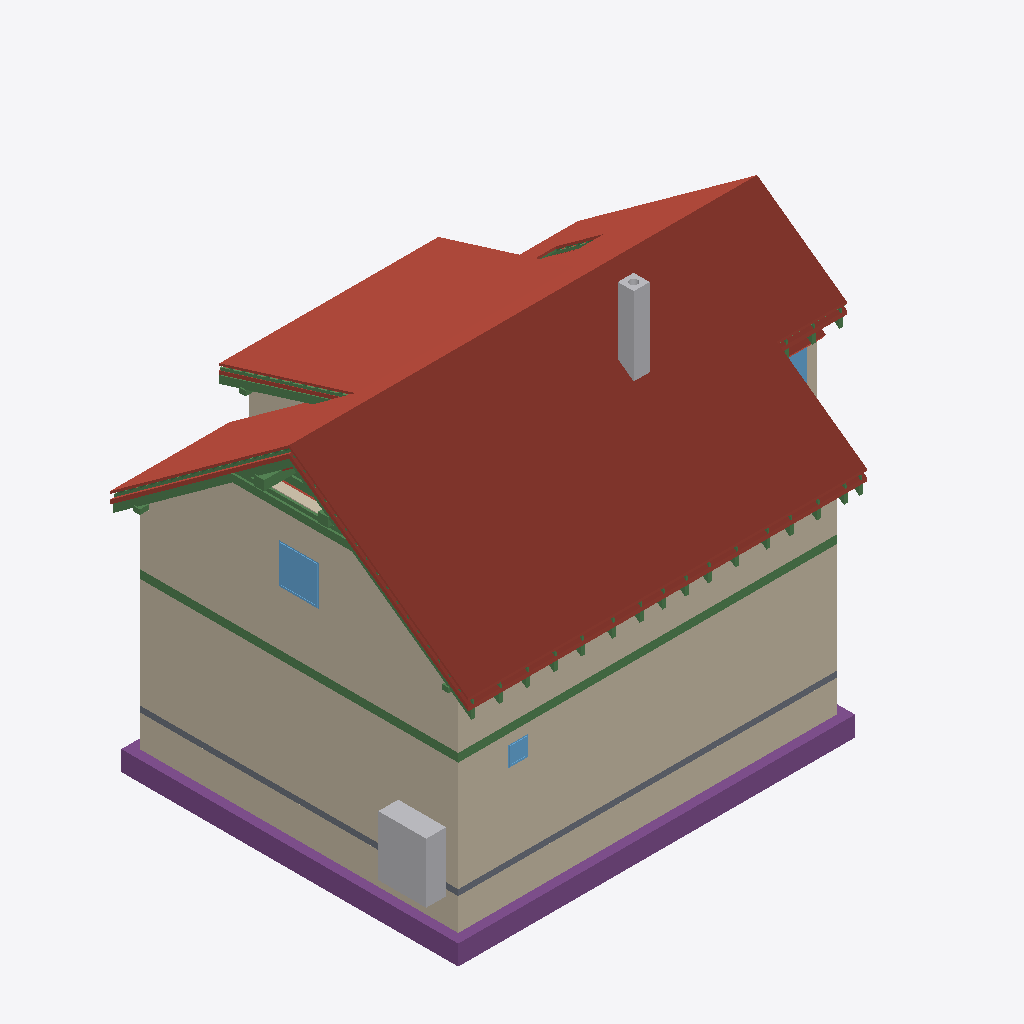
Isometric view of an IFC building model (IFC-SPF (STEP), schema IFC4, length unit metre), seen from the south-west, elements coloured by IFC class: 35 beams (green), 23 roofs (red-brown), 14 walls (beige), 5 footings (purple), 3 windows (light blue), 2 other elements (light grey), 1 slab (grey).
Extent 12.3 m × 9.0 m × 9.9 m (x, y, z). Storeys (13): Foundations at 0.00 m; Ground floor at 0.00 m; Upper floor at 2.96 m; Roof - -1: Thermal insulation under rafters at 2.96 m; Roof - -2: Vapour barrier at 2.96 m; Roof - -3: Gypsum plasterboard at 2.96 m; Roof - 0: Rafters at 2.96 m; Roof - 0a: Collar ties at 2.96 m; Roof - +1: Wood fiberboard at 2.96 m; Roof - +2: Underlay at 2.96 m; Roof - +3: Counter-battens at 2.96 m; Roof - +4: Tile battens at 2.96 m; Roof - +5: Tiles at 2.96 m. Elements (453): 277 IfcBeam, 83 IfcSlab, 44 IfcWall, 14 IfcFurniture, 8 IfcDoor, 8 IfcFooting, 8 IfcWindow, 5 IfcSanitaryTerminal, 3 IfcCovering, 2 IfcStair, 1 IfcChimney.

HEADER;
FILE_DESCRIPTION(('ViewDefinition[DesignTransferView]'),'2;1');
FILE_NAME('/dev/null','2026-09-29T10:54:45+02:00',(''),(''),'IfcOpenShell 0.8.5','IfcOpenShell 0.8.5','Nobody');
FILE_SCHEMA(('IFC4'));
ENDSEC;
DATA;
#1=IFCPROJECT('3GMxCY09jAIx4PbeUvHJ$a',$,'My house',$,$,$,$,(#10,#15),#5);
#19=IFCSITE('3U4bM6eAD9nfpee8rY$yz$',$,'Site',$,$,#32716,$,$,$,$,$,$,$,$);
#20=IFCBUILDING('0iLYBpoKHAFQrzubK04E1P',$,'My house',$,$,#32721,$,$,$,$,$,$);
#33=IFCBUILDINGSTOREY('3_qmtdI_b8QRcJeHWSEQ6r',$,'Foundations',$,$,#32726,$,$,$,0.0);
#40=IFCBUILDINGSTOREY('0rPJmOXC535fwo7geFEukx',$,'Ground floor',$,$,#32731,$,$,$,0.0);
#46=IFCBUILDINGSTOREY('0YMi4_OB53R8ZFsQmr8dXN',$,'Upper floor',$,$,#32736,$,$,$,2.96);
#14337=IFCBUILDINGSTOREY('2WSHYnb7DB5PNf0AsZLxE4',$,'Roof - -1: Thermal insulation under rafters','Visibility container for Thermal insulation under rafters','ROOF_LAYER',#32741,$,$,$,2.96);
#14343=IFCBUILDINGSTOREY('2N62zg5NrCzB7Mn_GqLHMt',$,'Roof - -2: Vapour barrier','Visibility container for Vapour barrier','ROOF_LAYER',#32746,$,$,$,2.96);
#14349=IFCBUILDINGSTOREY('3ePOuEt5rC0B3xDiO3ALCU',$,'Roof - -3: Gypsum plasterboard','Visibility container for Gypsum plasterboard','ROOF_LAYER',#32751,$,$,$,2.96);
#14355=IFCBUILDINGSTOREY('28_zrqFaH1$Pv5x77zn90l',$,'Roof - 0: Rafters','Visibility container for Rafters','ROOF_LAYER',#32756,$,$,$,2.96);
#14361=IFCBUILDINGSTOREY('0UyfFFELfCUuWVKwDlXHGu',$,'Roof - 0a: Collar ties','Visibility container for Collar ties','ROOF_LAYER',#32761,$,$,$,2.96);
#14367=IFCBUILDINGSTOREY('1VJPlQhFjDixx$uggvBiGB',$,'Roof - +1: Wood fiberboard','Visibility container for Wood fiberboard','ROOF_LAYER',#32766,$,$,$,2.96);
#14373=IFCBUILDINGSTOREY('1A5tmFdNnAEx_602OojUKK',$,'Roof - +2: Underlay','Visibility container for Roofing underlay','ROOF_LAYER',#32771,$,$,$,2.96);
#14379=IFCBUILDINGSTOREY('3SmAiEjxvAYOppXjgqHfwk',$,'Roof - +3: Counter-battens','Visibility container for Counter-battens','ROOF_LAYER',#32776,$,$,$,2.96);
#14385=IFCBUILDINGSTOREY('22hthQH$r0$gDtcHNf44e4',$,'Roof - +4: Tile battens','Visibility container for Tile battens','ROOF_LAYER',#32781,$,$,$,2.96);
#14391=IFCBUILDINGSTOREY('1BUYYDyfb1Q9k$ePJbFsc8',$,'Roof - +5: Tiles','Visibility container for Roof tiles','ROOF_LAYER',#32786,$,$,$,2.96);
#15457=IFCSLAB('1nioJqY1f0mhvAgTVb$C4E',$,'Street segment 2 roof tiles',$,$,#34511,#15486,$,.ROOF.);
#259=IFCWALL('0plG6VAqz978inXpMtkYyV',$,'Wall 1',$,$,#34786,#280,$,$);
#15841=IFCSLAB('28oFSwNVf8Cvhr2cwGLoK_',$,'Street segment 3 roof tiles',$,$,#34541,#15870,$,.ROOF.);
#285=IFCWALL('135ePfCbrB5Buee_TwMY6e',$,'Wall 2',$,$,#34791,#305,$,$);
#13011=IFCWALL('3AHptBsG10fRemy$sqRejX',$,'Wall 9',$,$,#34921,#13055,$,$);
#15151=IFCSLAB('2wjT8VCY94xvW93bu7tXQl',$,'Street segment 1 roof tiles',$,$,#34486,#15180,$,.ROOF.);
#17371=IFCSLAB('1ZoHCt1Or1rwSUMcOGp5wA',$,'Dormer segment 2 roof tiles',$,$,#34646,#17400,$,.ROOF.);
#2390=IFCWALL('1W3ymx1hv14hNVC9JjJx99',$,'Wall 1',$,$,#34826,#2411,$,$);
#2595=IFCFOOTING('1OZOE_yeLFVeO$jkjUtLcu',$,'Strip footing 1',$,$,#34316,#2611,$,.STRIP_FOOTING.);
#12572=IFCWALL('1_L2540m17VRjpzm77N8OF',$,'Wall 2',$,$,#34886,#12592,$,$);
#14761=IFCSLAB('3zsIqzVKvFBefCb_GIX_pz',$,'Street segment 0 roof tiles',$,$,#34456,#14790,$,.ROOF.);
#2629=IFCFOOTING('3YhCdomXf1hxIMPQYqnXGG',$,'Strip footing 2',$,$,#34321,#2645,$,.STRIP_FOOTING.);
#2416=IFCWALL('0TMI3qs4fAM8ejbFrXfGC3',$,'Wall 2',$,$,#34831,#2436,$,$);
#17755=IFCSLAB('3EDjTUDkTABwTdUyPzYzw1',$,'Garden segment 3 roof tiles',$,$,#34676,#17784,$,.ROOF.);
#2886=IFCFURNITURE('1_UwX5LHj8h98GbtcdGq4Q',$,'Tepelné?Čerpadlo',$,'Tepelné?Čerpadlo',#35031,#2898,$,.USERDEFINED.);
#2357=IFCSLAB('3418hcV7z1HRXj4FqcwLDT',$,'Foundation base plate',$,$,#34381,#2370,$,.BASESLAB.);
#16320=IFCSLAB('16ZDAzEE9CXBo92AA$YTI$',$,'Garden segment 0 roof tiles',$,$,#34571,#16349,$,.ROOF.);
#1335=IFCBEAM('1$daZabaT3DAHfGC6FiScN',$,'Ring beam 1',$,'Ring beam',#32911,#1349,$,.BEAM.);
#4064=IFCCHIMNEY('0bx8Tcq2P6c84Dl968LN7J',$,'Main chimney',$,$,#34296,#4084,$,.NOTDEFINED.);
#1468=IFCBEAM('02Uh8eAN175ekYSbfyzIqZ',$,'Ring beam 2',$,'Ring beam',#32916,#1482,$,.BEAM.);
#17065=IFCSLAB('2U0qukMPf1qBxN0QzJsrPn',$,'Garden segment 2 above dormer roof tiles',$,$,#34621,#17094,$,.ROOF.);
#16818=IFCSLAB('0DU2k7v$DE0RRyO6EdW9Ab',$,'Garden segment 1 roof tiles',$,$,#34601,#16847,$,.ROOF.);
#14197=IFCWINDOW('08c4qwKW15fvKDC_7rMyvg',$,'Window 4',$,$,#38186,#14198,$,1.0,1.0,.WINDOW.,.SINGLE_PANEL.,$);
#15791=IFCSLAB('0rVw5yOTj7qhDTLrTGMrOJ',$,'Street segment 3 roofing underlay',$,$,#34536,#15820,$,.ROOF.);
#30949=IFCBEAM('3CPCYO2Hj3Pfchefe5X_XA',$,'Rafter 1',$,'RAFTER',#34286,#30980,$,.USERDEFINED.);
#15741=IFCSLAB('2KXcWSbyrEsPu18zbRgm5y',$,'Street segment 3 wood fiberboard',$,$,#34531,#15770,$,.ROOF.);
#30814=IFCBEAM('23VnozrXT85vHeL2mWB7_s',$,'Collar tie 28 right',$,$,#34271,#30845,$,.BEAM.);
#15407=IFCSLAB('3IJfAX0RP8U9M7L$tIWgpl',$,'Street segment 2 roofing underlay',$,$,#34506,#15436,$,.ROOF.);
#15357=IFCSLAB('1krL1fxq92dg72gY6iVALM',$,'Street segment 2 wood fiberboard',$,$,#34501,#15386,$,.ROOF.);
#29869=IFCBEAM('3Ph8ScrZj7ahHeG2a05tfH',$,'Rafter 1',$,'RAFTER',#34166,#29900,$,.USERDEFINED.);
#17655=IFCSLAB('1pXnpfMK54PeTuCuSuFS3C',$,'Garden segment 3 wood fiberboard',$,$,#34666,#17684,$,.ROOF.);
#30855=IFCBEAM('3Av$rnmtP6RgOBOiuAUSGL',$,'Rafter 1',$,'RAFTER',#34276,#30886,$,.USERDEFINED.);
#12597=IFCWALL('3NMez7ix5F1PN4RCU$nxPC',$,'Wall 3',$,$,#34891,#12617,$,$);
#30996=IFCBEAM('1WGAd3t0X4AgU3IyuEXtLK',$,'Garden counter-batten 28',$,$,#34291,#31027,$,.BEAM.);
#12854=IFCWALL('3ia$7Sl3b3rRhKNIx_eu06',$,'Wall 8',$,$,#34916,#12898,$,$);
#13552=IFCBEAM('2M1nIj5KHFVP0MrNLaFUes',$,'Garden purlin right',$,$,#32976,#13566,$,.BEAM.);
#12720=IFCWALL('1vjU75jmPDmvC5tLFPNnLR',$,'Wall 6',$,$,#34906,#12764,$,$);
#29916=IFCBEAM('2PDs$RbK18rxxR$8Fibx7$',$,'Dormer counter-batten 24',$,$,#34171,#29947,$,.BEAM.);
#788=IFCWINDOW('1xpHbkYa14wvLcbJ6uFLvS',$,'Window 1',$,$,#38151,#789,$,0.5,0.5,.WINDOW.,.SINGLE_PANEL.,$);
#17271=IFCSLAB('1V_GT0o9v88fvxkUyS9nuk',$,'Dormer segment 2 wood fiberboard',$,$,#34636,#17300,$,.ROOF.);
#30773=IFCBEAM('0sk3kMSKn04wrk1p10_BZ8',$,'Collar tie 28 left',$,$,#34266,#30804,$,.BEAM.);
#2794=IFCFOOTING('0XAkvNrwT03gXYjk89kp06',$,'Strip footing 7',$,$,#34346,#2810,$,.STRIP_FOOTING.);
#15101=IFCSLAB('3gTxD7n1bAYw6GS4mIIZyJ',$,'Street segment 1 roofing underlay',$,$,#34481,#15130,$,.ROOF.);
#2728=IFCFOOTING('2wUeqRDuj1euBGeLkxRhHn',$,'Strip footing 5',$,$,#34336,#2744,$,.STRIP_FOOTING.);
#14101=IFCWINDOW('3h$ooP1j9D292dIp$Mpjbs',$,'Window 3',$,$,#38181,#14102,$,1.0,1.25,.WINDOW.,.SINGLE_PANEL.,$);
#14705=IFCSLAB('3VG1U$mNr7uRB818m$6zeR',$,'Street segment 0 roofing underlay',$,$,#34451,#14734,$,.ROOF.);
#15051=IFCSLAB('1E9f59ZvzBXej3qUJoHJ8W',$,'Street segment 1 wood fiberboard',$,$,#34476,#15080,$,.ROOF.);
#17705=IFCSLAB('2qFQBnTdPAJegVZSNwaUtl',$,'Garden segment 3 roofing underlay',$,$,#34671,#17734,$,.ROOF.);
#14649=IFCSLAB('2IZttazAT0VuD0RAjkRrz9',$,'Street segment 0 wood fiberboard',$,$,#34446,#14678,$,.ROOF.);
#14397=IFCSLAB('0qQrZYWH1BHvpBfRtRUPDx',$,'Street segment 0 thermal insulation under rafters',$,$,#34431,#14454,$,.ROOF.);
#2441=IFCWALL('17m3q9gX93GxmAFVLsAbeR',$,'Wall 3',$,$,#34836,#2461,$,$);
#12546=IFCWALL('2pyqWOoZj3_gU9f34r1ntz',$,'Wall 1',$,$,#34881,#12567,$,$);
#2541=IFCWALL('2cj2IZJHbEN8n_ya9qgbEQ',$,'Wall 7',$,$,#34856,#2561,$,$);
#30544=IFCBEAM('2rA5k9pbv6_QiPv7bykVWw',$,'Collar tie 27 right',$,$,#34241,#30575,$,.BEAM.);
#2662=IFCFOOTING('12NVN9Hcr9P9iupYBIR428',$,'Strip footing 3',$,$,#34326,#2678,$,.STRIP_FOOTING.);
#13495=IFCBEAM('2VqQYvLGz5ORvTsDqlWJnh',$,'Street purlin right',$,$,#32961,#13509,$,.BEAM.);
#13628=IFCBEAM('130aIDTZ1C6AKuRBsXZkVA',$,'Beam',$,$,#32996,#13642,$,.BEAM.);
#25792=IFCBEAM('07__Q7mAb5aw1boWA48Axx',$,'Garden counter-batten 3',$,$,#33721,#25823,$,.BEAM.);
#17321=IFCSLAB('2fFh2rmeDErAHBz5nBQb9A',$,'Dormer segment 2 roofing underlay',$,$,#34641,#17350,$,.ROOF.);
#18125=IFCSLAB('1paGhfVB51kBrs$tqjKgzC',$,'Flat ceiling segment 3 vapour barrier',$,$,#34706,#18168,$,.ROOF.);
#13647=IFCBEAM('2NLlxB86H34voSUEsn0EEx',$,'Beam',$,$,#33001,#13661,$,.BEAM.);
#26863=IFCBEAM('1VeekusAX34eGaBmlrNcsL',$,'Rafter 1',$,'RAFTER',#33836,#26894,$,.USERDEFINED.);
#28953=IFCBEAM('1YroZRMMn8rhCw5KSYe7v_',$,'Rafter 1',$,'RAFTER',#34066,#28984,$,.USERDEFINED.);
#26229=IFCBEAM('2x8bFYIrn1APAScjQrNVZY',$,'Rafter 1',$,'RAFTER',#33766,#26260,$,.USERDEFINED.);
#26499=IFCBEAM('1BTTTHdTD0lQQ$n_RZruSC',$,'Rafter 1',$,'RAFTER',#33796,#26530,$,.USERDEFINED.);
#30585=IFCBEAM('363Y5i04fBk9lbx8k_Hupu',$,'Rafter 1',$,'RAFTER',#34246,#30616,$,.USERDEFINED.);
#27861=IFCBEAM('1ug6y7LGD2E9NvmJiO$a6O',$,'Rafter 1',$,'RAFTER',#33946,#27892,$,.USERDEFINED.);
#29681=IFCBEAM('3QNLNGNX94798MAA8TxAQt',$,'Rafter 1',$,'RAFTER',#34146,#29712,$,.USERDEFINED.);
#28225=IFCBEAM('3$PXbbacH9jvlS_$NH72VP',$,'Rafter 1',$,'RAFTER',#33986,#28256,$,.USERDEFINED.);
#29317=IFCBEAM('0MZWYOvGj5ifefaHcm$Kkt',$,'Rafter 1',$,'RAFTER',#34106,#29348,$,.USERDEFINED.);
#30045=IFCBEAM('3tqJbP6FTB9PlNb2IxLi4m',$,'Rafter 1',$,'RAFTER',#34186,#30076,$,.USERDEFINED.);
#25381=IFCBEAM('0bW_L06o1Fm9cSqASyc6Lb',$,'Rafter 1',$,'RAFTER',#33676,#25412,$,.USERDEFINED.);
#25921=IFCBEAM('2Ym1w5TXv9zBNDi36BaWhR',$,'Rafter 1',$,'RAFTER',#33736,#25952,$,.USERDEFINED.);
#27497=IFCBEAM('31Yl7AkZDFJvphrbVf8qc3',$,'Rafter 1',$,'RAFTER',#33906,#27528,$,.USERDEFINED.);
#28589=IFCBEAM('0N_vrw4dH9D98jfob$g9mg',$,'Rafter 1',$,'RAFTER',#34026,#28620,$,.USERDEFINED.);
#27133=IFCBEAM('37wWxBq3r1ux$ed5OIRLu$',$,'Rafter 1',$,'RAFTER',#33866,#27164,$,.USERDEFINED.);
#30315=IFCBEAM('0FX$fojBvDkuysKjF_oOUq',$,'Rafter 1',$,'RAFTER',#34216,#30346,$,.USERDEFINED.);
#25109=IFCBEAM('0lIBFRZifA3gbkTNkcsBo4',$,'Rafter 1',$,'RAFTER',#33646,#25140,$,.USERDEFINED.);
#13571=IFCBEAM('2HJjzWrzD4F8WpQX0rcJdC',$,'Beam',$,$,#32981,#13585,$,.BEAM.);
#2103=IFCBEAM('1nvgpHIIH1hhZmYcr8l0yv',$,'Ring beam 7',$,'Ring beam',#32941,#2117,$,.BEAM.);
#360=IFCWALL('3BIarSz9jBuAYYi$DTCWuR',$,'Wall 5',$,$,#34806,#380,$,$);
#2491=IFCWALL('3iZiUmPyHFseyKODdy6zSV',$,'Wall 5',$,$,#34846,#2511,$,$);
#23719=IFCBEAM('3vdWBBoxL9S97oemiuOVZb',$,'Garden segments 0, 1 and 3 tile batten 14.1',$,$,#33501,#23750,$,.BEAM.);
ENDSEC;
